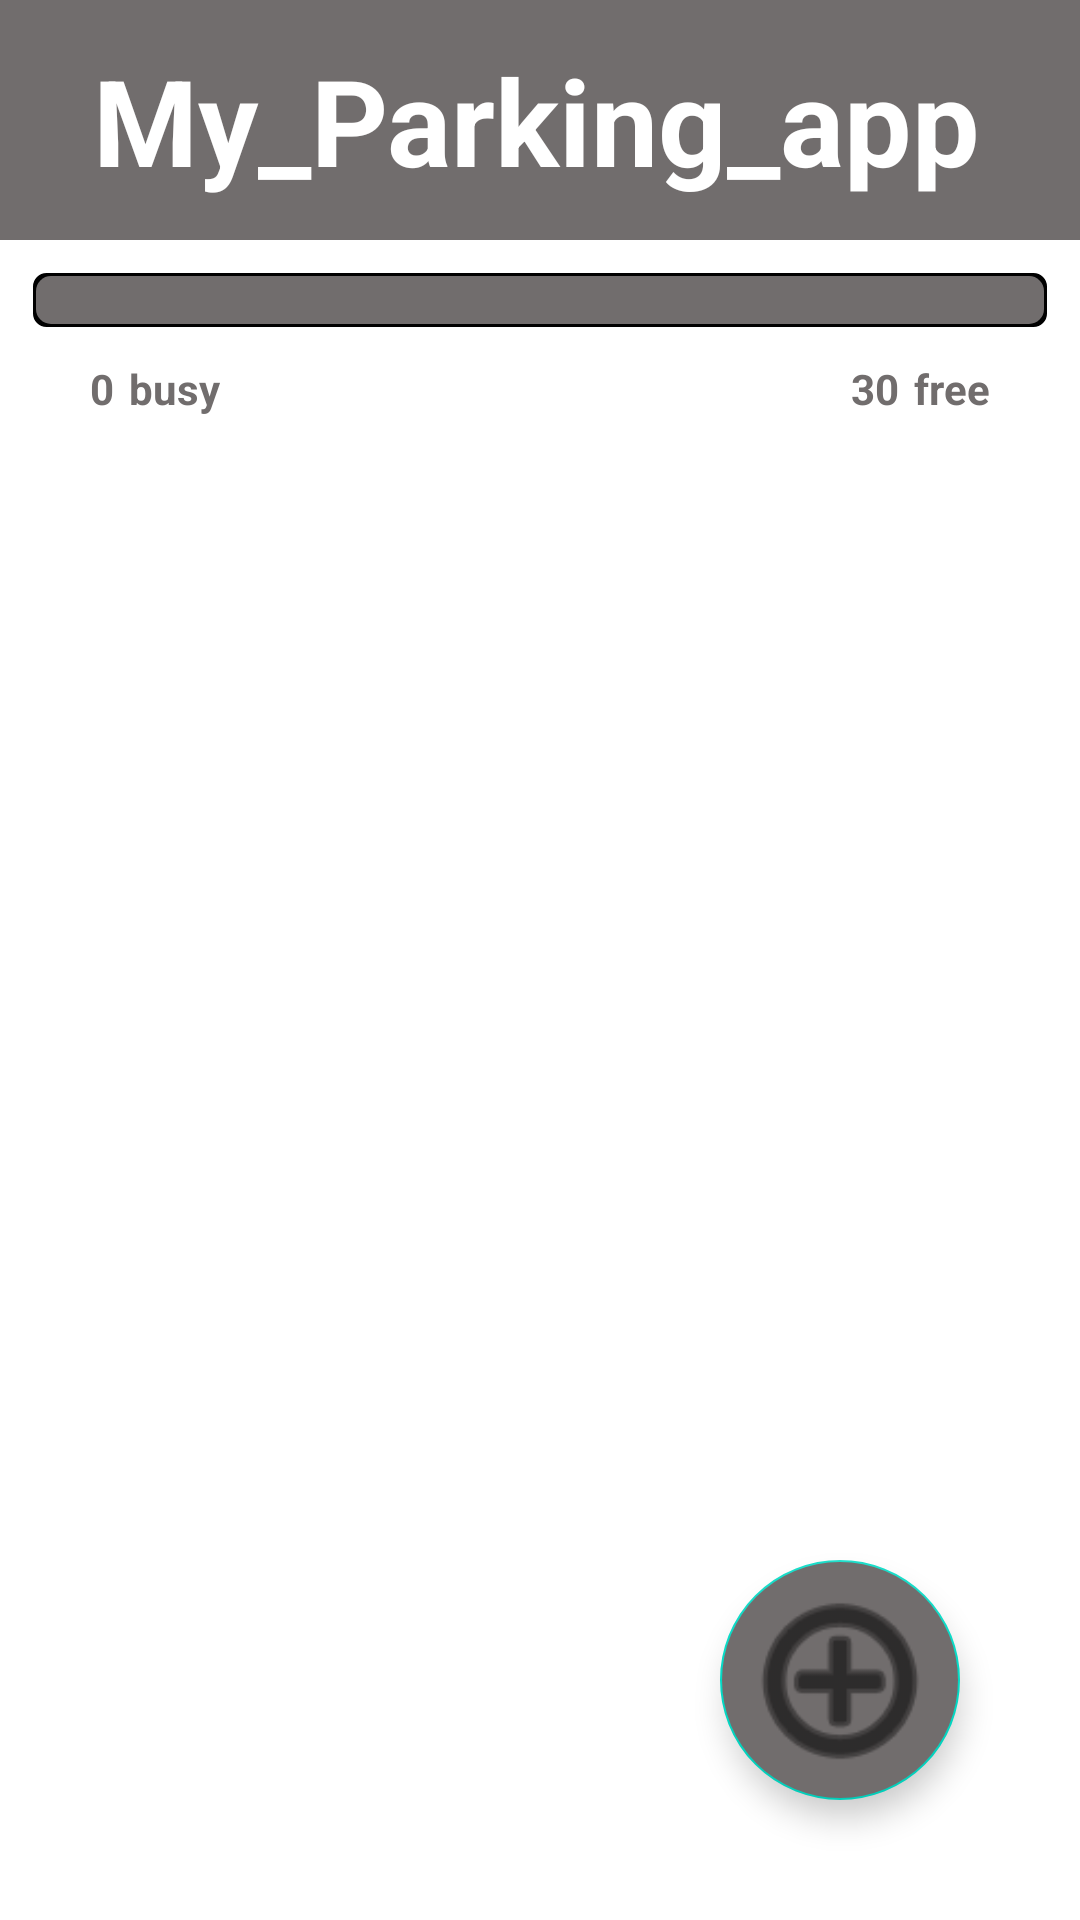

Write the Android layout XML for this screen, with the resource values it uses.
<!-- AndroidManifest.xml: application theme Theme.My_Parking_app -->
<!-- res/layout/parking_lot_fragment.xml -->
<?xml version="1.0" encoding="utf-8"?>

<androidx.constraintlayout.widget.ConstraintLayout xmlns:android="http://schemas.android.com/apk/res/android"
    xmlns:app="http://schemas.android.com/apk/res-auto"
    xmlns:tools="http://schemas.android.com/tools"
    android:layout_width="match_parent"
    android:layout_height="match_parent"
    android:id="@+id/parkingLotLayout"
    tools:context=".Views.MainActivity"
    >

    <Toolbar
        android:id="@+id/toolbar"
        android:layout_width="match_parent"
        android:layout_height="@dimen/EightyDP"
        app:layout_constraintTop_toTopOf="parent"
        android:background="@color/grey"
        >

        <TextView
            android:layout_width="match_parent"
            android:layout_height="match_parent"
            android:gravity="center_vertical"
            android:paddingStart="@dimen/fifteenDP"
            android:text="@string/app_name"
            android:textColor="@color/white"
            android:textSize="@dimen/fortyDP"
            android:textStyle="bold"
            tools:ignore="RtlSymmetry,SpUsage" />
    </Toolbar>

    <ProgressBar
        android:id="@+id/progressBar"
        android:layout_width="match_parent"
        android:layout_height="@dimen/fortyDP"
        android:indeterminate="false"
        android:progressDrawable="@drawable/progressbar"
        app:layout_constraintTop_toBottomOf="@+id/toolbar"
        style="?android:attr/progressBarStyleHorizontal"
        tools:layout_editor_absoluteX="130dp"
        tools:layout_editor_absoluteY="200dp"
        android:padding="@dimen/tenDP"
        android:max="30"
        android:progress="38"
        />

    <TextView
        android:id="@+id/busyLotsQuantity"
        android:layout_width="wrap_content"
        android:layout_height="wrap_content"
        android:paddingStart="@dimen/thirtyDP"
        android:text="@string/_0"
        android:textColor="@color/grey"
        android:textStyle="bold"
        app:layout_constraintStart_toStartOf="@id/progressBar"
        app:layout_constraintTop_toBottomOf="@id/progressBar"
        tools:ignore="RtlSymmetry" />

    <TextView
        android:id="@+id/busyLots"
        android:layout_width="wrap_content"
        android:layout_height="wrap_content"
        app:layout_constraintTop_toBottomOf="@id/progressBar"
        app:layout_constraintStart_toEndOf="@+id/busyLotsQuantity"
        android:paddingStart="@dimen/fiveDP"
        android:paddingBottom="@dimen/tenDP"
        android:text="@string/busy"
        android:textStyle="bold"
        android:textColor="@color/grey"
        tools:ignore="RtlSymmetry" />

    <TextView
        android:id="@+id/freeLotsQuantity"
        android:layout_width="wrap_content"
        android:layout_height="wrap_content"
        app:layout_constraintTop_toBottomOf="@id/progressBar"
        app:layout_constraintEnd_toStartOf="@+id/freeLots"
        android:paddingEnd="@dimen/fiveDP"
        android:text="@string/_30"
        android:textStyle="bold"
        android:textColor="@color/grey"
        tools:ignore="RtlSymmetry" />

    <TextView
        android:id="@+id/freeLots"
        android:layout_width="wrap_content"
        android:layout_height="wrap_content"
        app:layout_constraintTop_toBottomOf="@id/progressBar"
        app:layout_constraintEnd_toEndOf="@id/progressBar"
        android:paddingEnd="@dimen/thirtyDP"
        android:text="@string/free"
        android:textStyle="bold"
        android:textColor="@color/grey"
        tools:ignore="RtlSymmetry" />

    <androidx.recyclerview.widget.RecyclerView
        android:id="@+id/recyclerView"
        android:layout_width="match_parent"
        android:layout_height="@dimen/Odp"
        android:textStyle="bold"
        app:layout_constraintBottom_toBottomOf="parent"
        app:layout_constraintEnd_toEndOf="parent"
        app:layout_constraintStart_toStartOf="parent"
        app:layout_constraintTop_toBottomOf="@id/busyLots" />

    <com.google.android.material.floatingactionbutton.FloatingActionButton
        android:id="@+id/floatingAddButton"
        android:layout_width="@dimen/EightyDP"
        android:layout_height="@dimen/EightyDP"
        android:layout_marginEnd="@dimen/fortyDP"
        android:layout_marginBottom="@dimen/fortyDP"
        android:clickable="true"
        app:fabCustomSize="@dimen/EightyDP"
        app:layout_constraintBottom_toBottomOf="parent"
        app:layout_constraintEnd_toEndOf="parent"
        app:maxImageSize="@dimen/seventyDP"
        android:backgroundTint="@color/grey"
        app:srcCompat="@android:drawable/ic_menu_add"
        android:focusable="true"
        android:contentDescription="@string/floating_action_button" />

</androidx.constraintlayout.widget.ConstraintLayout>
<!-- resources referenced by this layout -->
<resources>
  <color name="grey">#716D6D</color>
  <color name="white">#FFFFFFFF</color>
  <dimen name="EightyDP">80dp</dimen>
  <dimen name="Odp">0dp</dimen>
  <dimen name="fifteenDP">15dp</dimen>
  <dimen name="fiveDP">5dp</dimen>
  <dimen name="fortyDP">40dp</dimen>
  <dimen name="seventyDP">70dp</dimen>
  <dimen name="tenDP">10dp</dimen>
  <dimen name="thirtyDP">30dp</dimen>
  <!-- drawable progressbar (drawable) -->
  <?xml version="1.0" encoding="utf-8"?>
  
  <layer-list xmlns:android="http://schemas.android.com/apk/res/android">
  
      <item android:id="@+id/progressBarBackground">
          <shape>
              <gradient android:startColor="@color/black"
                  android:endColor="@color/black"
                  android:centerColor="@color/black"
                  android:angle="-90"/>
              <size android:width="10dp"
                  android:height="10dp"/>
              <corners android:radius="5dp"/>
              <stroke android:width="1dp"
                  android:color="@color/white"
                  />
          </shape>
      </item>
  
      <item android:id="@+id/progressBarProgress">
          <clip>
              <layer-list>
                  <item android:bottom="2dp"
                      android:left="2dp"
                      android:top="2dp"
                      android:right="2dp">
                      <shape>
                          <gradient android:startColor="@color/grey"
                              android:centerColor="@color/grey"
                              android:endColor="@color/grey"
                              android:angle="-90"/>
                          <corners android:radius="5dp"/>
                      </shape>
                  </item>
              </layer-list>
          </clip>
      </item>
  </layer-list>
  <string name="_0">0</string>
  <string name="_30">30</string>
  <string name="app_name">My_Parking_app</string>
  <string name="busy">busy</string>
  <string name="floating_action_button">Floating Action Button</string>
  <string name="free">free </string>
  <style name="Theme.My_Parking_app" parent="Theme.MaterialComponents.DayNight.DarkActionBar">
          
          <item name="colorPrimary">@color/purple_500</item>
          <item name="colorPrimaryVariant">@color/purple_700</item>
          <item name="colorOnPrimary">@color/white</item>
          
          <item name="colorSecondary">@color/teal_200</item>
          <item name="colorSecondaryVariant">@color/teal_700</item>
          <item name="colorOnSecondary">@color/black</item>
          
          <item name="android:statusBarColor" tools:targetApi="l">?attr/colorPrimaryVariant</item>
          
      </style>
  <color name="black">#FF000000</color>
  <color name="purple_500">#FF6200EE</color>
  <color name="purple_700">#FF3700B3</color>
  <color name="teal_200">#FF03DAC5</color>
  <color name="teal_700">#FF018786</color>
</resources>
